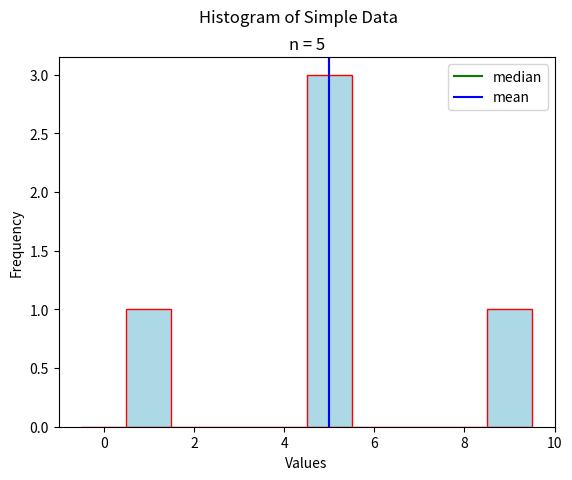

Here is the Python script that generated this plot:
##################################################################################
###                           IMPORT LIBRARIES                                 ###
##################################################################################

import matplotlib

## NOTE: How-To: Run This Script On Your Computer
#
# To render the website, I have to use a "headless" backend to generate the images. 
# If you want to run this script on your computer, comment out the following line 
# with the "#" you see appended to each line of this comment:

matplotlib.use('agg')

import matplotlib.pyplot as plt
import random
import math

##################################################################################
###                                SCRIPT                                      ###
##################################################################################

# Create New Figures and Axes
(fig, axs) = plt.subplots()

# Generate data
data = [ 1, 5, 5, 5, 9 ]

# Label axes
plt.suptitle("Histogram of Simple Data")
plt.title(f"n = {len(data)}")
axs.set_xlabel("Values")
axs.set_ylabel("Frequency")

# Plot data
axs.hist(data, align='left', range=(0,10), color="lightblue", ec="red")

# Find the median and mean
data.sort()
n = len(data)
percentile_index = 0.5*(n+1)
floor = math.floor(percentile_index) 
ceiling = math.ceil(percentile_index)
lower_order = data[floor]
upper_order = data[ceiling]
median = lower_order + (upper_order - lower_order) * (percentile_index - floor)
mean = sum(data)/n

plt.axvline(x=median, color='green', label="median")
plt.axvline(x=mean, color="blue", label="mean")
# Show results
axs.legend()
plt.show()
